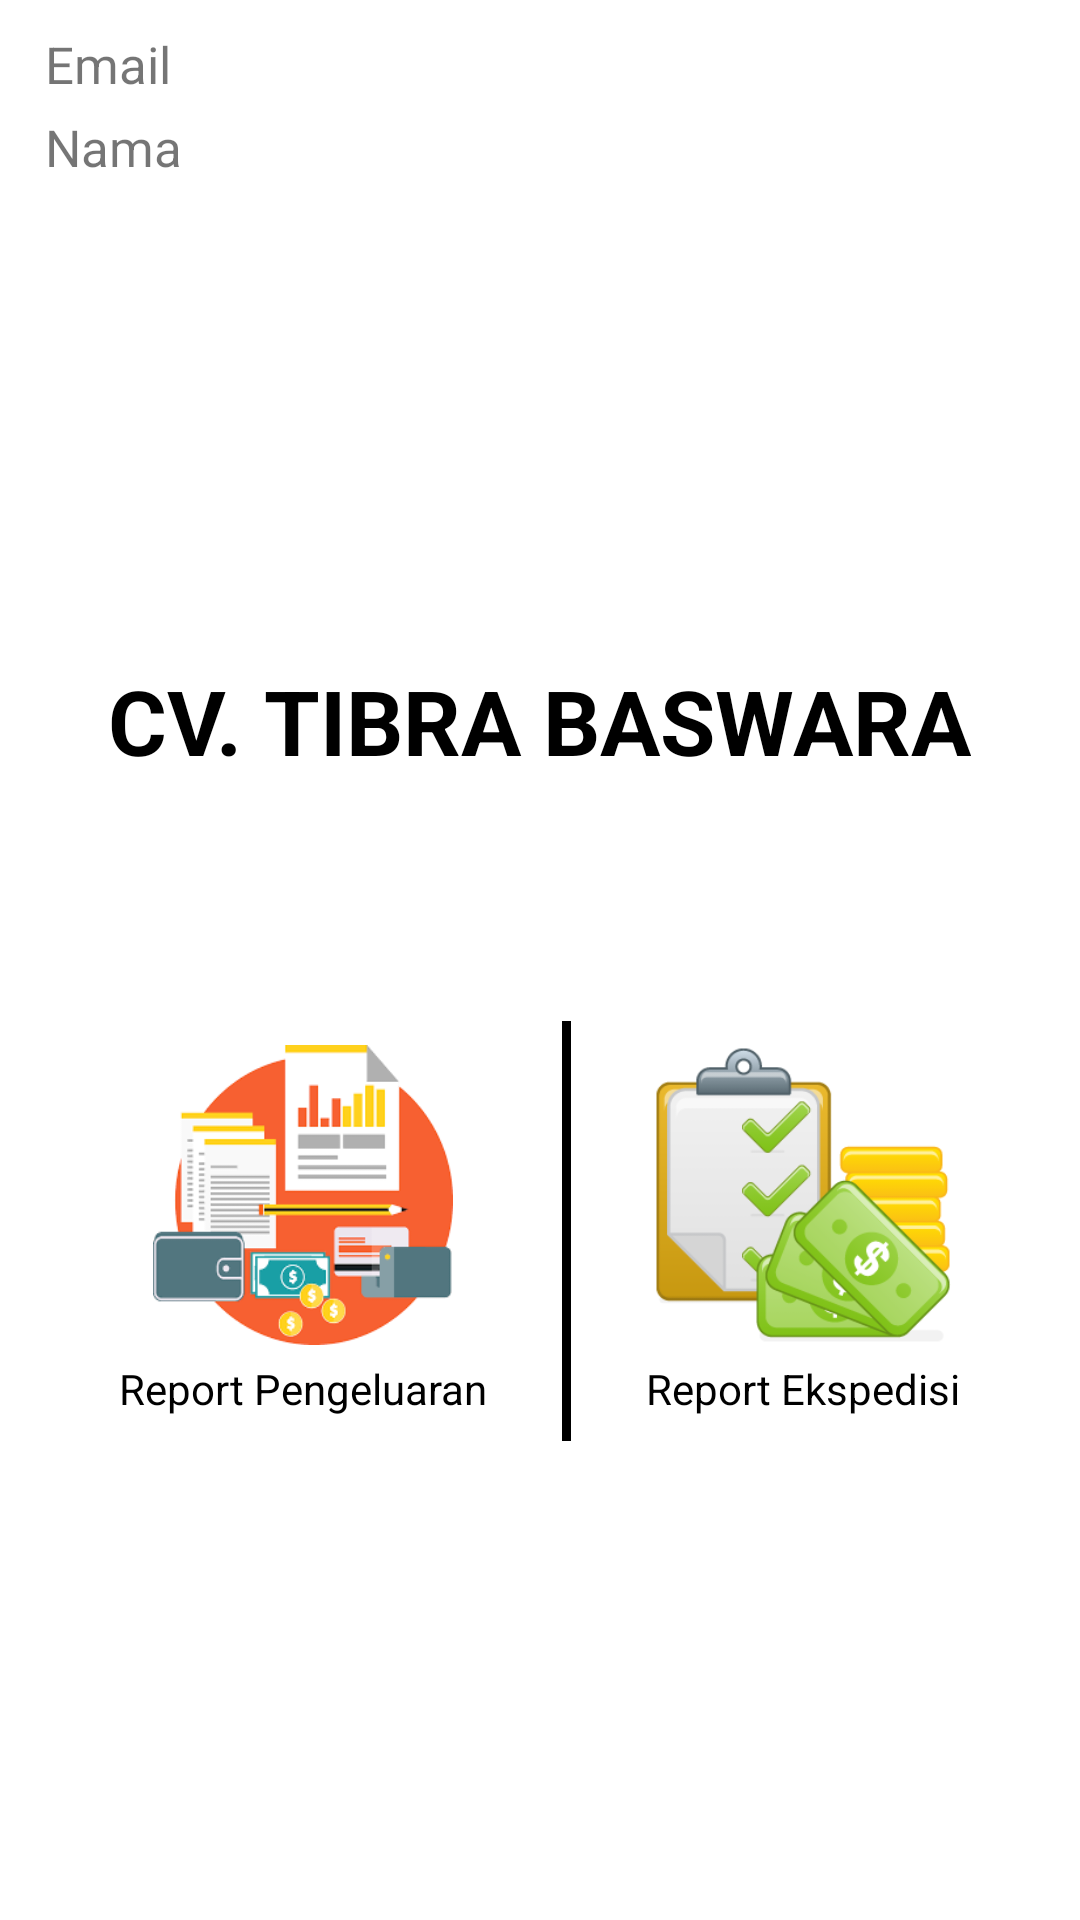

The Android layout XML behind this screen, and the referenced resources:
<!-- AndroidManifest.xml: application theme AppTheme -->
<!-- res/layout/content_main.xml -->
<?xml version="1.0" encoding="utf-8"?>
<LinearLayout
    xmlns:android="http://schemas.android.com/apk/res/android"
    xmlns:app="http://schemas.android.com/apk/res-auto"
    xmlns:tools="http://schemas.android.com/tools"
    android:layout_width="match_parent"
    android:layout_height="match_parent"
    app:layout_behavior="@string/appbar_scrolling_view_behavior"
    tools:context=".MainActivity"
    android:background="@color/md_white"
    tools:showIn="@layout/app_bar_main">

    <LinearLayout
        android:layout_width="match_parent"
        android:layout_height="match_parent"
        android:orientation="vertical">

        <LinearLayout
            android:layout_width="match_parent"
            android:layout_height="wrap_content"
            android:orientation="vertical"
            android:layout_marginLeft="15dp"
            android:layout_marginTop="10dp"
            android:gravity="left">

            <TextView
                android:id="@+id/txtEmailUserLogin"
                android:layout_width="wrap_content"
                android:layout_height="wrap_content"
                android:text="Email "
                android:textSize="17dp"/>

            <TextView
                android:layout_marginTop="5dp"
                android:id="@+id/txtNamaUserLogin"
                android:layout_width="wrap_content"
                android:layout_height="wrap_content"
                android:text="Nama "
                android:textSize="17dp"/>

        </LinearLayout>

        <LinearLayout
            android:layout_width="match_parent"
            android:layout_height="match_parent"
            android:gravity="center"
            android:background="@color/md_white"
            android:orientation="vertical">

            <TextView
                android:layout_width="wrap_content"
                android:layout_height="wrap_content"
                android:textColor="@color/md_black"
                android:text="CV. TIBRA BASWARA"
                android:textSize="30dp"
                android:textStyle="bold"/>

            <LinearLayout
                android:layout_marginTop="80dp"
                android:layout_width="match_parent"
                android:layout_height="wrap_content"
                android:orientation="horizontal"
                android:gravity="center">

                <LinearLayout
                    android:layout_width="wrap_content"
                    android:layout_height="wrap_content"
                    android:orientation="vertical"
                    android:gravity="center">

                    <ImageView
                        android:background="@drawable/depan1"
                        android:id="@+id/imgMenuReportPengeluaran"
                        android:layout_width="100dp"
                        android:layout_height="100dp" />

                    <TextView
                        android:layout_marginTop="5dp"
                        android:layout_width="wrap_content"
                        android:layout_height="wrap_content"
                        android:text="Report Pengeluaran"
                        android:textColor="@color/md_black"/>

                </LinearLayout>

                <LinearLayout
                    android:layout_marginLeft="25dp"
                    android:layout_width="3dp"
                    android:layout_height="140dp"
                    android:background="@color/md_black"/>

                <LinearLayout
                    android:layout_marginLeft="25dp"
                    android:layout_width="wrap_content"
                    android:layout_height="wrap_content"
                    android:orientation="vertical"
                    android:gravity="center">

                    <ImageView
                        android:background="@drawable/depan2"
                        android:id="@+id/imgMenuReportEkspedisi"
                        android:layout_width="100dp"
                        android:layout_height="100dp" />

                    <TextView
                        android:layout_marginTop="5dp"
                        android:layout_width="wrap_content"
                        android:layout_height="wrap_content"
                        android:text="Report Ekspedisi"
                        android:textColor="@color/md_black"/>

                </LinearLayout>

            </LinearLayout>

        </LinearLayout>

    </LinearLayout>

</LinearLayout>
<!-- resources referenced by this layout -->
<resources>
  <color name="md_black">#000000</color>
  <color name="md_white">#ffffff</color>
  <!-- drawable depan1: png bitmap (drawable, 4919 bytes) -->
  <!-- drawable depan2: png bitmap (drawable, 22712 bytes) -->
  <style name="AppTheme" parent="Theme.AppCompat.Light.DarkActionBar">
          
          <item name="colorPrimary">@color/request</item>
          <item name="colorPrimaryDark">@color/colorPrimaryDark</item>
          <item name="colorAccent">@color/colorAccent</item>
          <item name="windowActionBar">false</item>
          <item name="windowNoTitle">true</item>
      </style>
  <color name="request">#ff0200</color>
  <color name="colorPrimaryDark">#303F9F</color>
  <color name="colorAccent">#FF4081</color>
</resources>
